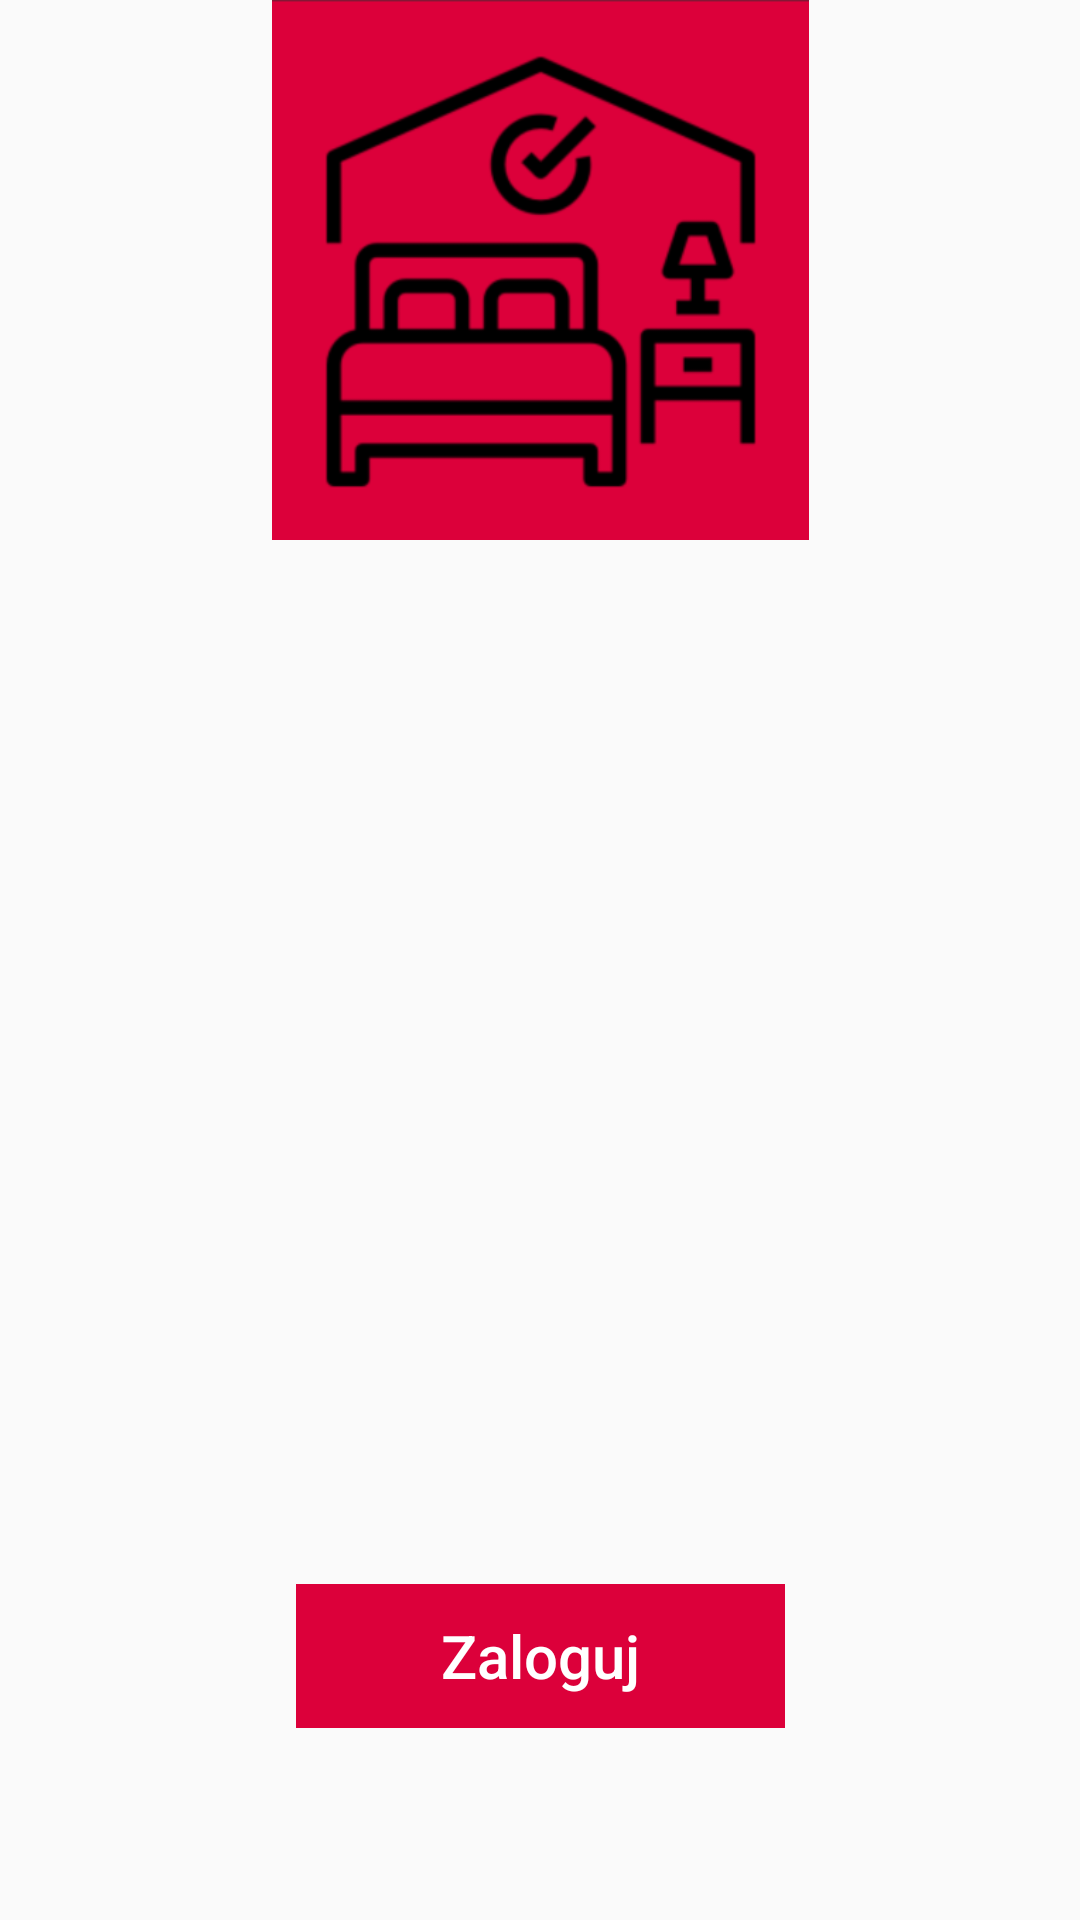

This screen was rendered from an Android layout file. Write that file and the resources it references.
<!-- AndroidManifest.xml: application theme Theme.AppCompat.Light.NoActionBar -->
<!-- res/layout/start_page.xml -->
<?xml version="1.0" encoding="utf-8"?>
<androidx.constraintlayout.widget.ConstraintLayout xmlns:android="http://schemas.android.com/apk/res/android"
    xmlns:app="http://schemas.android.com/apk/res-auto"
    xmlns:tools="http://schemas.android.com/tools"
    android:id="@+id/container"
    android:layout_width="match_parent"
    android:layout_height="match_parent"

    tools:context=".MainActivity"
    >

    <ImageView
        android:id="@+id/icon"
        android:layout_width="187dp"
        android:layout_height="180dp"
        android:layout_above="@id/textView"
        android:layout_gravity="center"
        android:src="@drawable/icon"
        app:layout_constraintBottom_toTopOf="@id/textView"
        app:layout_constraintLeft_toLeftOf="parent"
        app:layout_constraintRight_toRightOf="parent"
        app:layout_constraintTop_toTopOf="parent"
        app:layout_constraintVertical_bias="0.818"
        tools:ignore="MissingConstraints" />



    <Button
        android:id="@+id/login"
        android:layout_width="163dp"
        android:layout_height="wrap_content"
        android:layout_gravity="start"
        android:layout_marginStart="48dp"
        android:layout_marginTop="16dp"
        android:layout_marginEnd="48dp"
        android:layout_marginBottom="64dp"
        android:background="#dc003a"
        android:enabled="false"
        android:text="@string/action_sign_in"
        android:textColor="@android:color/white"
        app:layout_constraintBottom_toBottomOf="parent"
        app:layout_constraintEnd_toEndOf="parent"
        app:layout_constraintStart_toStartOf="parent"
        app:layout_constraintTop_toBottomOf="@+id/password"
        app:layout_constraintVertical_bias="0.152"
        android:textAllCaps="false"
        android:textSize="20sp"

        />

    <ProgressBar
        android:id="@+id/loading"
        android:layout_width="28dp"
        android:layout_height="25dp"
        android:layout_gravity="center"
        android:layout_marginStart="32dp"
        android:layout_marginTop="64dp"
        android:layout_marginEnd="32dp"
        android:layout_marginBottom="64dp"
        android:visibility="gone"
        app:layout_constraintBottom_toBottomOf="parent"
        app:layout_constraintEnd_toEndOf="@+id/password"
        app:layout_constraintStart_toStartOf="@+id/password"
        app:layout_constraintTop_toTopOf="parent"
        app:layout_constraintVertical_bias="0.3"
        />

</androidx.constraintlayout.widget.ConstraintLayout>
<!-- resources referenced by this layout -->
<resources>
  <!-- drawable icon: png bitmap (drawable, 21978 bytes) -->
  <string name="action_sign_in">Zaloguj</string>
</resources>
